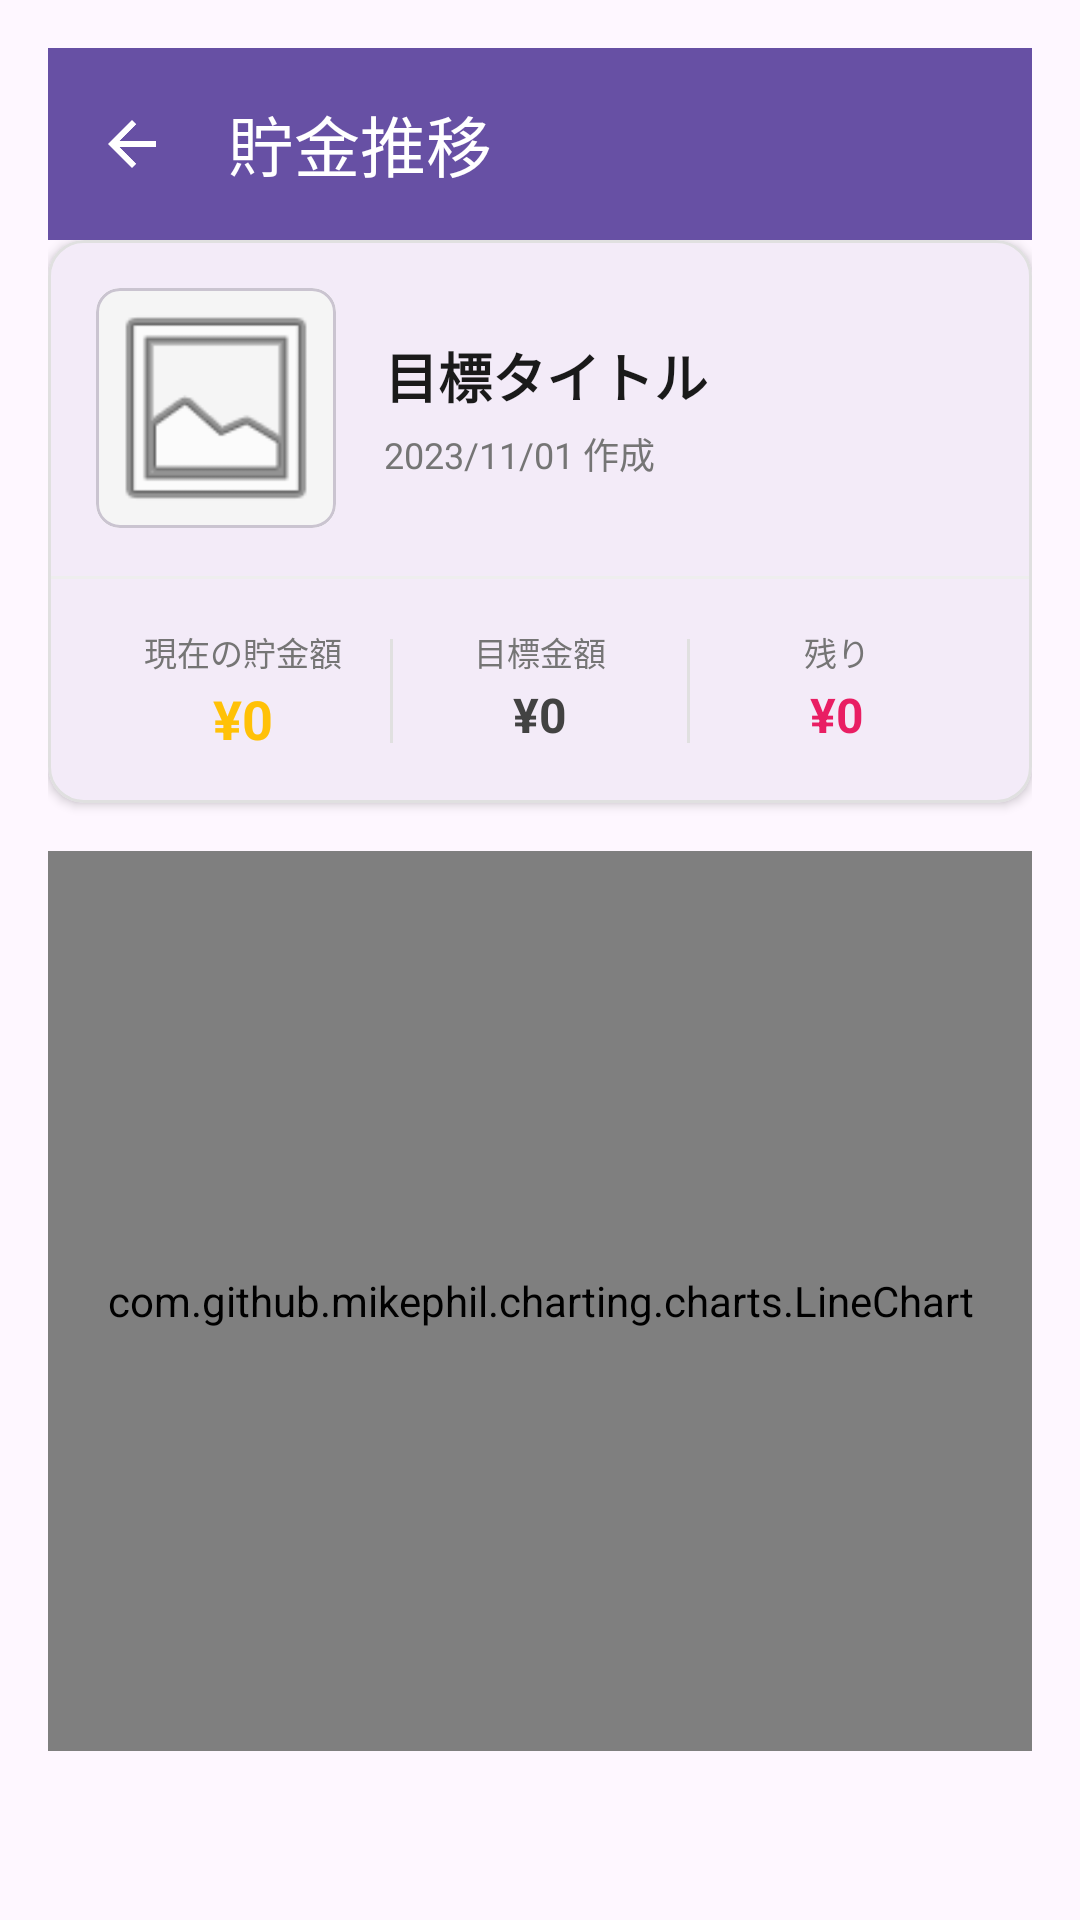

The Android layout XML behind this screen, and the referenced resources:
<!-- AndroidManifest.xml: application theme Theme.IotChokinApp -->
<!-- res/layout/activity_graph.xml -->
<?xml version="1.0" encoding="utf-8"?>
<androidx.constraintlayout.widget.ConstraintLayout xmlns:android="http://schemas.android.com/apk/res/android"
    xmlns:app="http://schemas.android.com/apk/res-auto"
    xmlns:tools="http://schemas.android.com/tools"
    android:layout_width="match_parent"
    android:layout_height="match_parent"
    android:padding="16dp"
    tools:context=".GraphActivity">

    <com.google.android.material.appbar.MaterialToolbar
        android:id="@+id/toolbarGraph"
        android:layout_width="match_parent"
        android:layout_height="wrap_content"
        android:background="?attr/colorPrimary"
        android:elevation="4dp"
        app:layout_constraintTop_toTopOf="parent"
        app:layout_constraintStart_toStartOf="parent"
        app:layout_constraintEnd_toEndOf="parent"
        app:title="貯金推移"
        app:titleTextColor="@android:color/white"
        app:navigationIcon="@drawable/ic_arrow_back" />
    
    <ScrollView
        android:layout_width="match_parent"
        android:layout_height="0dp"
        app:layout_constraintTop_toBottomOf="@id/toolbarGraph"
        app:layout_constraintBottom_toBottomOf="parent">

        <LinearLayout
            android:layout_width="match_parent"
            android:layout_height="wrap_content"
            android:orientation="vertical"
            android:paddingBottom="16dp">

            
            <com.google.android.material.card.MaterialCardView
                android:id="@+id/cardGoalDetail"
                android:layout_width="match_parent"
                android:layout_height="wrap_content"
                android:layout_marginBottom="16dp"
                app:cardCornerRadius="12dp"
                app:cardElevation="2dp"
                app:strokeColor="#E0E0E0"
                app:strokeWidth="1dp">

                <LinearLayout
                    android:layout_width="match_parent"
                    android:layout_height="wrap_content"
                    android:orientation="vertical">

                    
                    <LinearLayout
                        android:layout_width="match_parent"
                        android:layout_height="wrap_content"
                        android:orientation="horizontal"
                        android:padding="16dp"
                        android:gravity="center_vertical">

                        <com.google.android.material.card.MaterialCardView
                            android:layout_width="80dp"
                            android:layout_height="80dp"
                            app:cardCornerRadius="8dp"
                            app:cardElevation="0dp">

                            <ImageView
                                android:id="@+id/imgGoal"
                                android:layout_width="match_parent"
                                android:layout_height="match_parent"
                                android:scaleType="centerCrop"
                                android:src="@android:drawable/ic_menu_gallery"
                                android:background="#F5F5F5" />
                        </com.google.android.material.card.MaterialCardView>

                        <LinearLayout
                            android:layout_width="match_parent"
                            android:layout_height="wrap_content"
                            android:orientation="vertical"
                            android:layout_marginStart="16dp">

                            <TextView
                                android:id="@+id/tvGoalTitle"
                                android:layout_width="wrap_content"
                                android:layout_height="wrap_content"
                                android:text="目標タイトル"
                                android:textSize="18sp"
                                android:textStyle="bold"
                                android:textColor="#1a1a1a"
                                android:maxLines="2"
                                android:ellipsize="end" />

                            <TextView
                                android:id="@+id/tvGoalDate"
                                android:layout_width="wrap_content"
                                android:layout_height="wrap_content"
                                android:text="2023/11/01 作成"
                                android:textSize="12sp"
                                android:textColor="#757575"
                                android:layout_marginTop="4dp" />
                        </LinearLayout>
                    </LinearLayout>

                    <View
                        android:layout_width="match_parent"
                        android:layout_height="1dp"
                        android:background="#EEEEEE" />

                    
                    <LinearLayout
                        android:layout_width="match_parent"
                        android:layout_height="wrap_content"
                        android:orientation="horizontal"
                        android:padding="16dp">

                        <LinearLayout
                            android:layout_width="0dp"
                            android:layout_height="wrap_content"
                            android:layout_weight="1"
                            android:orientation="vertical"
                            android:gravity="center">

                            <TextView
                                android:layout_width="wrap_content"
                                android:layout_height="wrap_content"
                                android:text="現在の貯金額"
                                android:textSize="11sp"
                                android:textColor="#757575" />

                            <TextView
                                android:id="@+id/tvCurrentAmount"
                                android:layout_width="wrap_content"
                                android:layout_height="wrap_content"
                                android:text="¥0"
                                android:textSize="18sp"
                                android:textStyle="bold"
                                android:textColor="#FFC107"
                                android:layout_marginTop="2dp" />
                        </LinearLayout>

                        <View
                            android:layout_width="1dp"
                            android:layout_height="match_parent"
                            android:background="#E0E0E0"
                            android:layout_marginTop="4dp"
                            android:layout_marginBottom="4dp" />

                        <LinearLayout
                            android:layout_width="0dp"
                            android:layout_height="wrap_content"
                            android:layout_weight="1"
                            android:orientation="vertical"
                            android:gravity="center">

                            <TextView
                                android:layout_width="wrap_content"
                                android:layout_height="wrap_content"
                                android:text="目標金額"
                                android:textSize="11sp"
                                android:textColor="#757575" />

                            <TextView
                                android:id="@+id/tvTargetAmount"
                                android:layout_width="wrap_content"
                                android:layout_height="wrap_content"
                                android:text="¥0"
                                android:textSize="16sp"
                                android:textStyle="bold"
                                android:textColor="#424242"
                                android:layout_marginTop="2dp" />
                        </LinearLayout>

                        <View
                            android:layout_width="1dp"
                            android:layout_height="match_parent"
                            android:background="#E0E0E0"
                            android:layout_marginTop="4dp"
                            android:layout_marginBottom="4dp" />

                        <LinearLayout
                            android:layout_width="0dp"
                            android:layout_height="wrap_content"
                            android:layout_weight="1"
                            android:orientation="vertical"
                            android:gravity="center">

                            <TextView
                                android:layout_width="wrap_content"
                                android:layout_height="wrap_content"
                                android:text="残り"
                                android:textSize="11sp"
                                android:textColor="#757575" />

                            <TextView
                                android:id="@+id/tvRemainingAmount"
                                android:layout_width="wrap_content"
                                android:layout_height="wrap_content"
                                android:text="¥0"
                                android:textSize="16sp"
                                android:textStyle="bold"
                                android:textColor="#E91E63"
                                android:layout_marginTop="2dp" />
                        </LinearLayout>
                    </LinearLayout>
                </LinearLayout>
            </com.google.android.material.card.MaterialCardView>

            <com.github.mikephil.charting.charts.LineChart
                android:id="@+id/chartSavings"
                android:layout_width="match_parent"
                android:layout_height="300dp"
                android:layout_marginBottom="16dp" />

        </LinearLayout>
    </ScrollView>

</androidx.constraintlayout.widget.ConstraintLayout>
<!-- resources referenced by this layout -->
<resources>
  <!-- drawable ic_arrow_back (drawable) -->
  <vector xmlns:android="http://schemas.android.com/apk/res/android"
      android:width="24dp"
      android:height="24dp"
      android:viewportWidth="24"
      android:viewportHeight="24"
      android:tint="#FFFFFF"
      android:autoMirrored="true">
    <path
        android:fillColor="@android:color/white"
        android:pathData="M20,11H7.83l5.59,-5.59L12,4l-8,8 8,8 1.41,-1.41L7.83,13H20v-2z"/>
  </vector>
  <style name="Theme.IotChokinApp" parent="Base.Theme.IotChokinApp" />
  <style name="Base.Theme.IotChokinApp" parent="Theme.Material3.Light.NoActionBar">
          
          <item name="android:statusBarColor">#FFC107</item>
          <item name="android:windowLightStatusBar">false</item>
      </style>
</resources>
